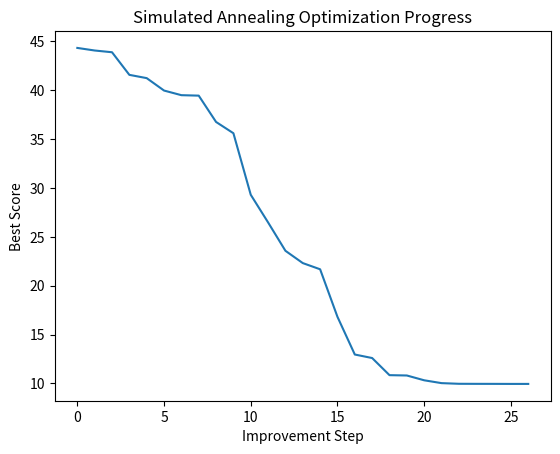

Reproduce this figure in Python.
import matplotlib.pyplot as plt
import numpy as np


# Objective function: Rastrigin function using NumPy
def objective_function(x):
    x = np.array(x)
    return 10 * len(x) + np.sum(x**2 - 10 * np.cos(2 * np.pi * x))


# Neighbor function: small random change
def get_neighbor(x, step_size=0.1):
    neighbor = np.copy(x)
    index = np.random.randint(0, len(x))
    neighbor[index] += np.random.uniform(-step_size, step_size)
    return neighbor


# Simulated Annealing function
def simulated_annealing(objective, bounds, n_iterations, step_size, temp):
    best = np.array([np.random.uniform(b[0], b[1]) for b in bounds])
    best_eval = objective(best)
    current, current_eval = best.copy(), best_eval
    scores = [best_eval]

    for i in range(n_iterations):
        t = temp / float(i + 1)
        candidate = get_neighbor(current, step_size)
        candidate_eval = objective(candidate)

        if candidate_eval < best_eval or np.random.random() < np.exp(
            (current_eval - candidate_eval) / t
        ):
            current, current_eval = candidate, candidate_eval
            if candidate_eval < best_eval:
                best, best_eval = candidate, candidate_eval
                scores.append(best_eval)

        if i % 100 == 0:
            print(
                f"Iteration {i}, Temperature {t:.3f}, Best Evaluation {best_eval:.5f}"
            )

    return best, best_eval, scores


# Define problem domain
bounds = [(-5.0, 5.0) for _ in range(2)]
n_iterations = 1000
step_size = 0.1
temp = 10

# Run simulated annealing
best, score, scores = simulated_annealing(
    objective_function, bounds, n_iterations, step_size, temp
)

print("Best Solution:", best)
print("Best Score:", score)

# Plotting optimization progress
plt.figure()
plt.plot(scores)
plt.xlabel("Improvement Step")
plt.ylabel("Best Score")
plt.title("Simulated Annealing Optimization Progress")
plt.show()

# Intuitively multiple execution of the function will yield different results
